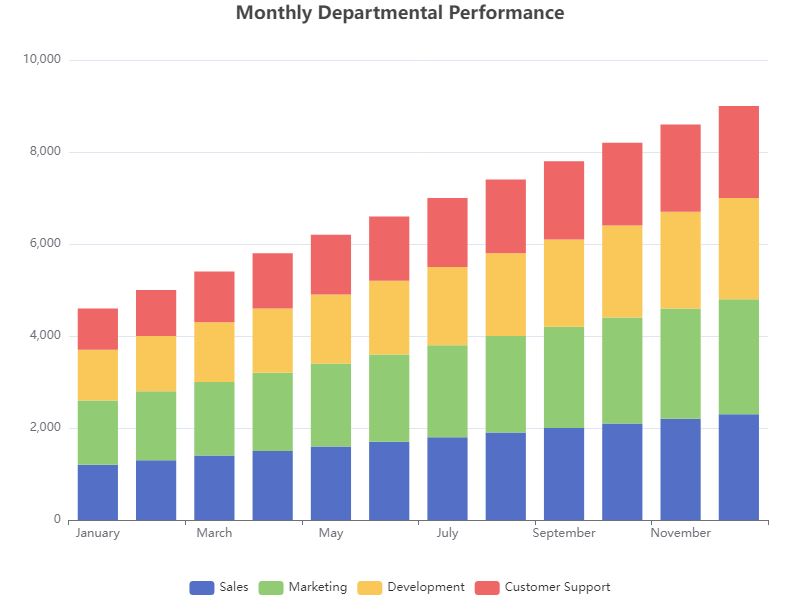

The data file committed next to this chart (first rows):
Month, Sales, Marketing, Development, Customer Support
January, 1200, 1400, 1100, 900
February, 1300, 1500, 1200, 1000
March, 1400, 1600, 1300, 1100
April, 1500, 1700, 1400, 1200
May, 1600, 1800, 1500, 1300
June, 1700, 1900, 1600, 1400
July, 1800, 2000, 1700, 1500
August, 1900, 2100, 1800, 1600
September, 2000, 2200, 1900, 1700
October, 2100, 2300, 2000, 1800
November, 2200, 2400, 2100, 1900
December, 2300, 2500, 2200, 2000
